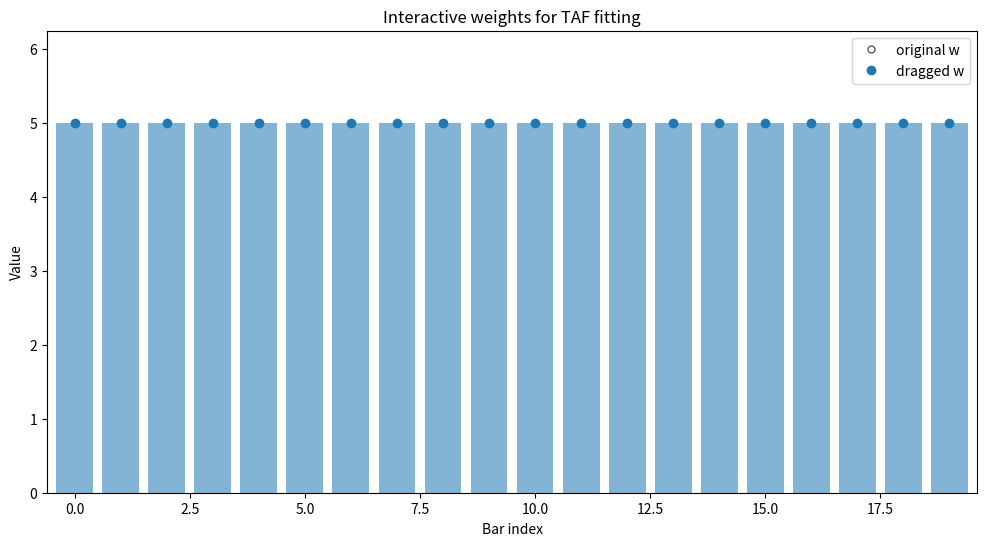

The script that saved this image:
import numpy as np
import matplotlib.pyplot as plt


class DraggableSmoothBars:
    """Interactive draggable bar plot that can be embedded into an existing canvas."""

    def __init__(self, ax=None, n_bars=20, initial_height=5.0, influence_width=1.8,
                 x_values=None, heights=None, title=None, x_label=None, y_label=None):
        self.influence_width = influence_width
        self.dragging_index = None
        self.press_y = None
        self.heights_at_press = None
        self._cid_press = None
        self._cid_release = None
        self._cid_motion = None

        if x_values is None:
            self.x = np.arange(n_bars, dtype=float)
        else:
            self.x = np.asarray(x_values, dtype=float)
        if heights is None:
            self.heights = np.full(len(self.x), initial_height, dtype=float)
        else:
            self.heights = np.asarray(heights, dtype=float).copy()
        self.original_heights = self.heights.copy()
        self.n_bars = len(self.x)

        if ax is None:
            self.fig, self.ax = plt.subplots(figsize=(12, 6))
        else:
            self.ax = ax
            self.fig = ax.figure
            self.ax.cla()

        self.canvas = self.fig.canvas
        self.bar_width = self._compute_bar_width()
        self.bars = self.ax.bar(self.x, self.heights, width=self.bar_width, alpha=0.55, color='tab:blue')
        self.original_points, = self.ax.plot(
            self.x, self.original_heights, 'o', markersize=5,
            markerfacecolor='none', markeredgecolor='0.35', linestyle='None',
            label='original w'
        )
        self.points, = self.ax.plot(self.x, self.heights, 'o', markersize=6, color='tab:blue', label='dragged w')
        self.curve = None

        self.ax.set_title(title or 'Interactive weights for TAF fitting')
        self.ax.set_xlabel(x_label or 'Bar index')
        self.ax.set_ylabel(y_label or 'Value')
        self.ax.legend()
        self._set_x_limits()
        self.ax.set_ylim(0, max(1.0, np.max(self.heights) * 1.25))
        self.original_xlim = self.ax.get_xlim()
        self.original_ylim = self.ax.get_ylim()

        self.update_plot(preserve_limits=False)
        self._connect_events()

    def _compute_bar_width(self):
        if len(self.x) <= 1:
            return 0.8
        unique_x = np.unique(np.sort(self.x))
        if len(unique_x) <= 1:
            return 0.8
        return np.min(np.diff(unique_x)) * 0.8

    def _set_x_limits(self):
        if len(self.x) <= 1:
            self.ax.set_xlim(self.x[0] - 0.5, self.x[0] + 0.5)
            return
        margin = self.bar_width * 0.75
        self.ax.set_xlim(np.min(self.x) - margin, np.max(self.x) + margin)

    def _connect_events(self):
        self._cid_press = self.canvas.mpl_connect('button_press_event', self.on_press)
        self._cid_release = self.canvas.mpl_connect('button_release_event', self.on_release)
        self._cid_motion = self.canvas.mpl_connect('motion_notify_event', self.on_motion)

    def disconnect(self):
        for cid in (self._cid_press, self._cid_release, self._cid_motion):
            if cid is not None:
                self.canvas.mpl_disconnect(cid)

    def neighbor_weights(self, center_index):
        dist = self.x - self.x[center_index]
        w = np.exp(-(dist ** 2) / (2 * self.influence_width ** 2))
        w[center_index] = 1.0
        return w

    def update_plot(self, preserve_limits=True):
        current_xlim = self.ax.get_xlim()
        current_ylim = self.ax.get_ylim()

        for rect, height in zip(self.bars, self.heights):
            rect.set_height(height)

        self.original_points.set_data(self.x, self.original_heights)
        self.points.set_data(self.x, self.heights)

        if preserve_limits:
            self.ax.set_xlim(current_xlim)
            self.ax.set_ylim(current_ylim)
        else:
            self._set_x_limits()
            ymax = max(1.0, np.max(np.maximum(self.heights, self.original_heights)) * 1.25)
            self.ax.set_ylim(0, ymax)
            self.original_xlim = self.ax.get_xlim()
            self.original_ylim = self.ax.get_ylim()
        self.canvas.draw_idle()

    def get_closest_point(self, event, max_pixel_distance=12):
        if event.xdata is None or event.ydata is None:
            return None

        closest = None
        best_dist = float('inf')
        for index, (x_val, y_val) in enumerate(zip(self.x, self.heights)):
            px, py = self.ax.transData.transform((x_val, y_val))
            distance = np.hypot(event.x - px, event.y - py)
            if distance < best_dist and distance <= max_pixel_distance:
                best_dist = distance
                closest = index
        return closest

    def on_press(self, event):
        if event.inaxes != self.ax or event.button != 1:
            return
        idx = self.get_closest_point(event)
        if idx is None:
            return
        self.dragging_index = idx
        self.press_y = event.ydata
        self.heights_at_press = self.heights.copy()

    def on_motion(self, event):
        if self.dragging_index is None or event.inaxes != self.ax or event.ydata is None:
            return
        delta = event.ydata - self.press_y
        weights = self.neighbor_weights(self.dragging_index)
        new_heights = self.heights_at_press + delta * weights
        self.heights = np.maximum(new_heights, 0.0)
        self.update_plot()

    def on_release(self, event):
        self.dragging_index = None
        self.press_y = None
        self.heights_at_press = None


if __name__ == '__main__':
    app = DraggableSmoothBars(
        n_bars=20,
        initial_height=5.0,
        influence_width=1.0,
    )
    plt.show()
